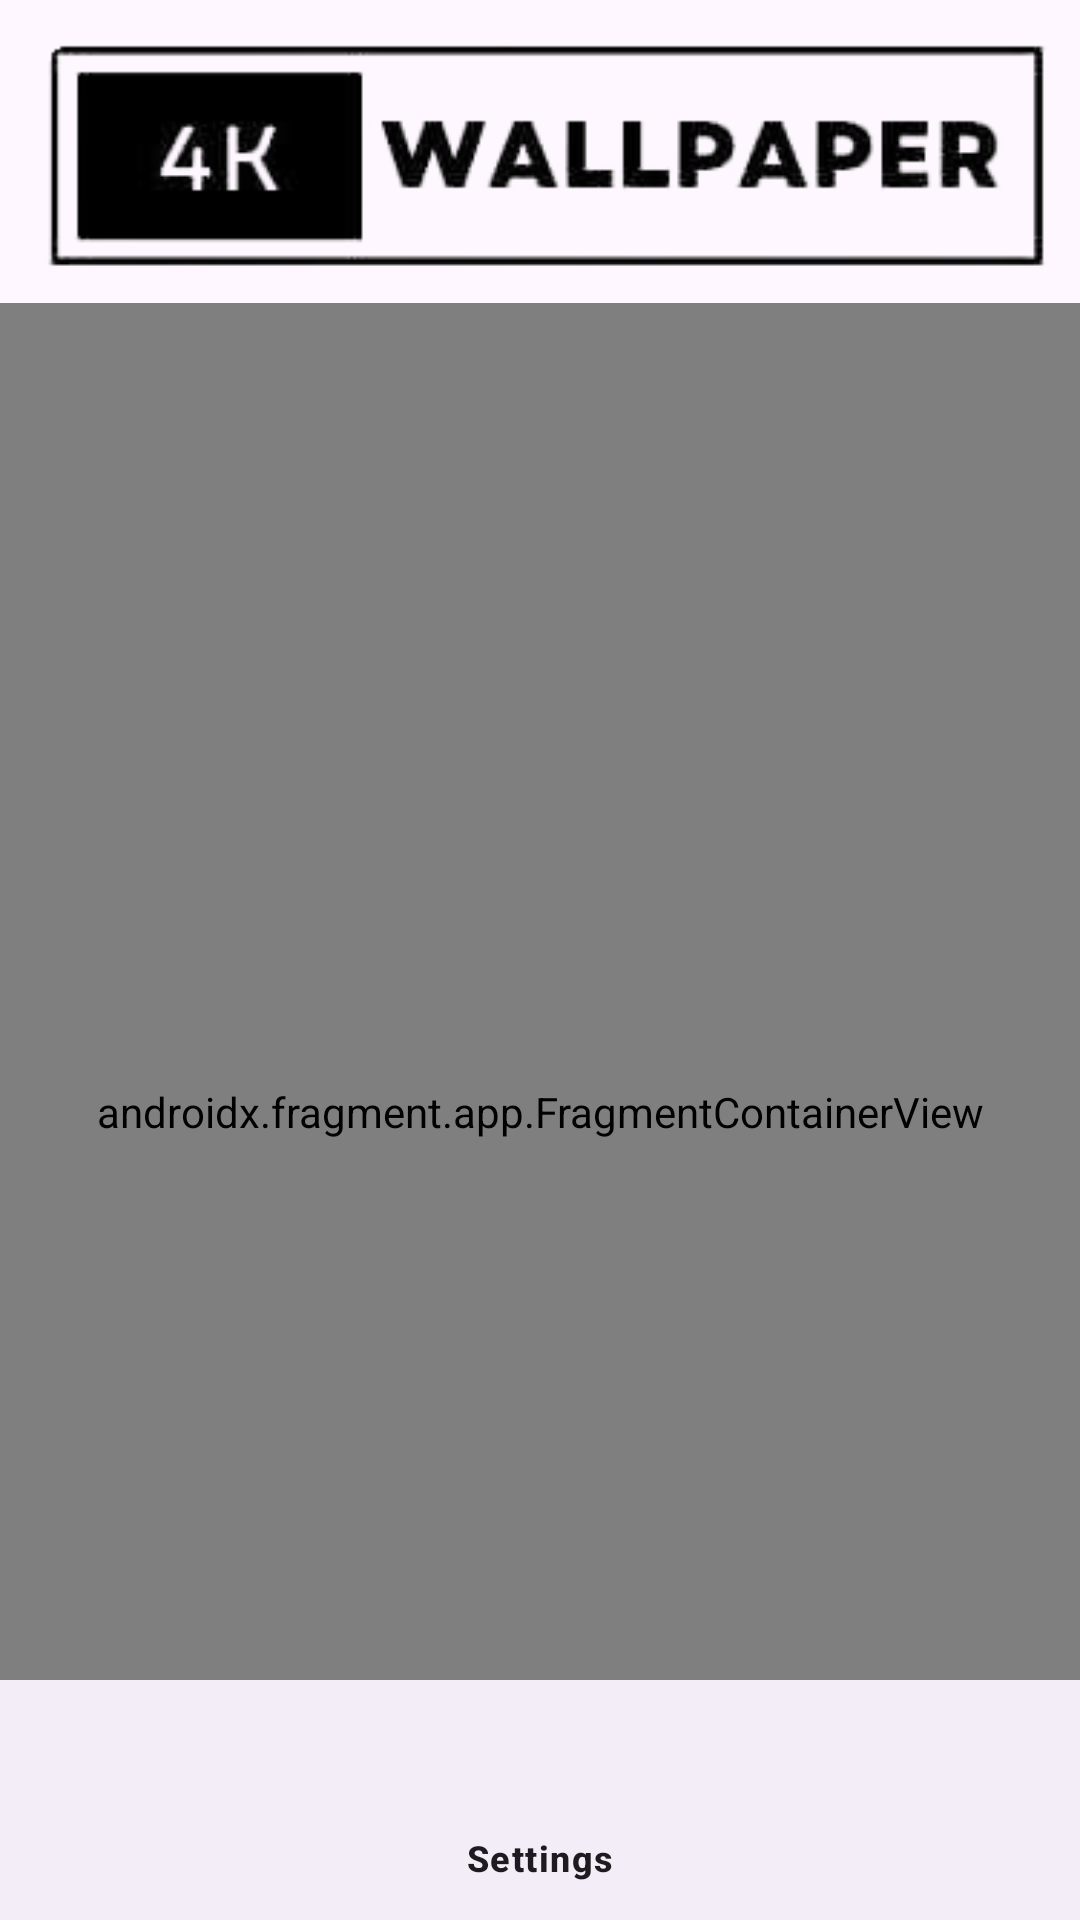

The Android layout XML behind this screen, and the referenced resources:
<!-- AndroidManifest.xml: application theme Theme.WallpaperApp -->
<!-- res/layout/activity_main.xml -->
<?xml version="1.0" encoding="utf-8"?>
<androidx.constraintlayout.widget.ConstraintLayout xmlns:android="http://schemas.android.com/apk/res/android"
    xmlns:app="http://schemas.android.com/apk/res-auto"
    xmlns:tools="http://schemas.android.com/tools"
    android:layout_width="match_parent"
    android:layout_height="match_parent"
    tools:context=".MainActivity.MainActivity">

    <ImageView
        android:id="@+id/iv_marvel"
        android:layout_width="wrap_content"
        android:layout_height="wrap_content"
        android:src="@drawable/ic_header_title"
        app:layout_constraintEnd_toEndOf="parent"
        app:layout_constraintStart_toStartOf="parent"
        app:layout_constraintTop_toTopOf="parent"
        tools:ignore="MissingConstraints" />

    <androidx.fragment.app.FragmentContainerView
        android:id="@+id/nav_host_fragment_content_main"
        android:name="androidx.navigation.fragment.NavHostFragment"
        android:layout_width="0dp"
        android:layout_height="0dp"
        app:defaultNavHost="true"
        app:layout_constraintBottom_toBottomOf="parent"
        app:layout_constraintEnd_toEndOf="parent"
        app:layout_constraintStart_toStartOf="parent"
        app:layout_constraintTop_toBottomOf="@+id/iv_marvel"
        app:navGraph="@navigation/nav_graph" />

    <com.google.android.material.bottomnavigation.BottomNavigationView
        android:id="@+id/bottom_navigation"
        android:layout_width="match_parent"
        android:layout_height="wrap_content"
        app:menu="@menu/menu_main"
        app:layout_constraintBottom_toBottomOf="parent"
        app:layout_constraintEnd_toEndOf="parent"
        app:layout_constraintStart_toStartOf="parent" />

</androidx.constraintlayout.widget.ConstraintLayout>
<!-- resources referenced by this layout -->
<resources>
  <!-- drawable ic_header_title: png bitmap (drawable, 9007 bytes) -->
  <style name="Theme.WallpaperApp" parent="Base.Theme.WallpaperApp" />
  <style name="Base.Theme.WallpaperApp" parent="Theme.Material3.DayNight.NoActionBar">
          
          
      </style>
</resources>
